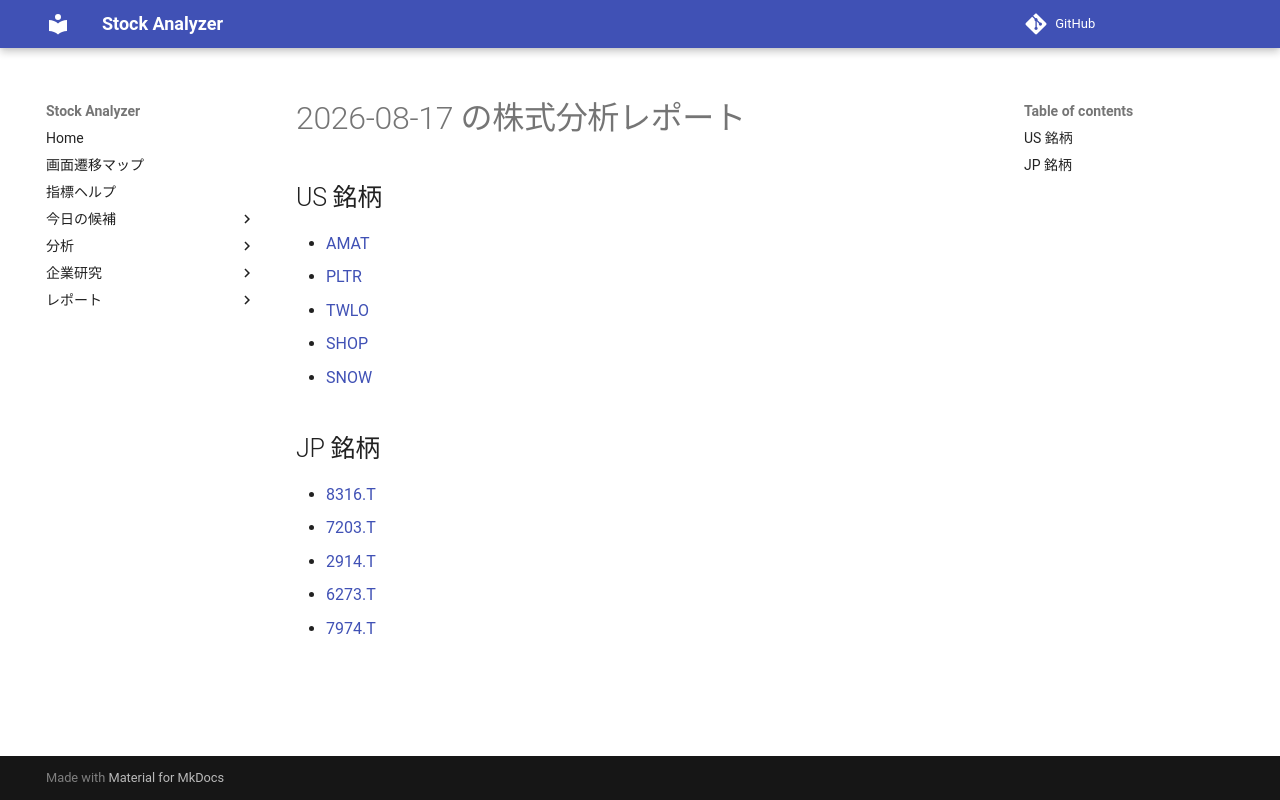

repository: Yumi-note/Making-APP · page: reports/2026-08-17/160150/index.html · generator: mkdocs

# 2026-08-17 の株式分析レポート

## US 銘柄

- [AMAT](AMAT.md)
- [PLTR](PLTR.md)
- [TWLO](TWLO.md)
- [SHOP](SHOP.md)
- [SNOW](SNOW.md)

## JP 銘柄

- [8316.T](8316_T.md)
- [7203.T](7203_T.md)
- [2914.T](2914_T.md)
- [6273.T](6273_T.md)
- [7974.T](7974_T.md)
